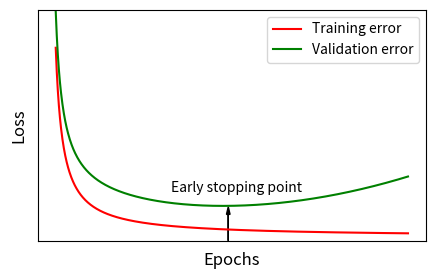

Generate this figure with matplotlib:
# early stopping

import numpy as np
import matplotlib.pyplot as plt

x = np.linspace(1, 50, 1000)

y1 = 5/x
y2 = 5/x + 0.001*(x-20)**2 + 0.6

fig, axs = plt.subplots(1, 1, figsize = (5, 3))

axs.plot(x, y1, color = "red", label = "Training error")
axs.plot(x, y2, color = "green", label = "Validation error")
axs.set_xlabel("Epochs", size = 12, labelpad = 8)
axs.set_ylabel("Loss", size = 12,  labelpad = 8)
axs.set_xticks([])
axs.set_yticks([])
axs.arrow(25, -0.1, 0, 0.9, head_width = 0.5, length_includes_head = True, head_length = 0.2,  color = "black")
axs.set_ylim((-0.1, 6))
axs.text(17, 1.2, "Early stopping point")
axs.legend()
